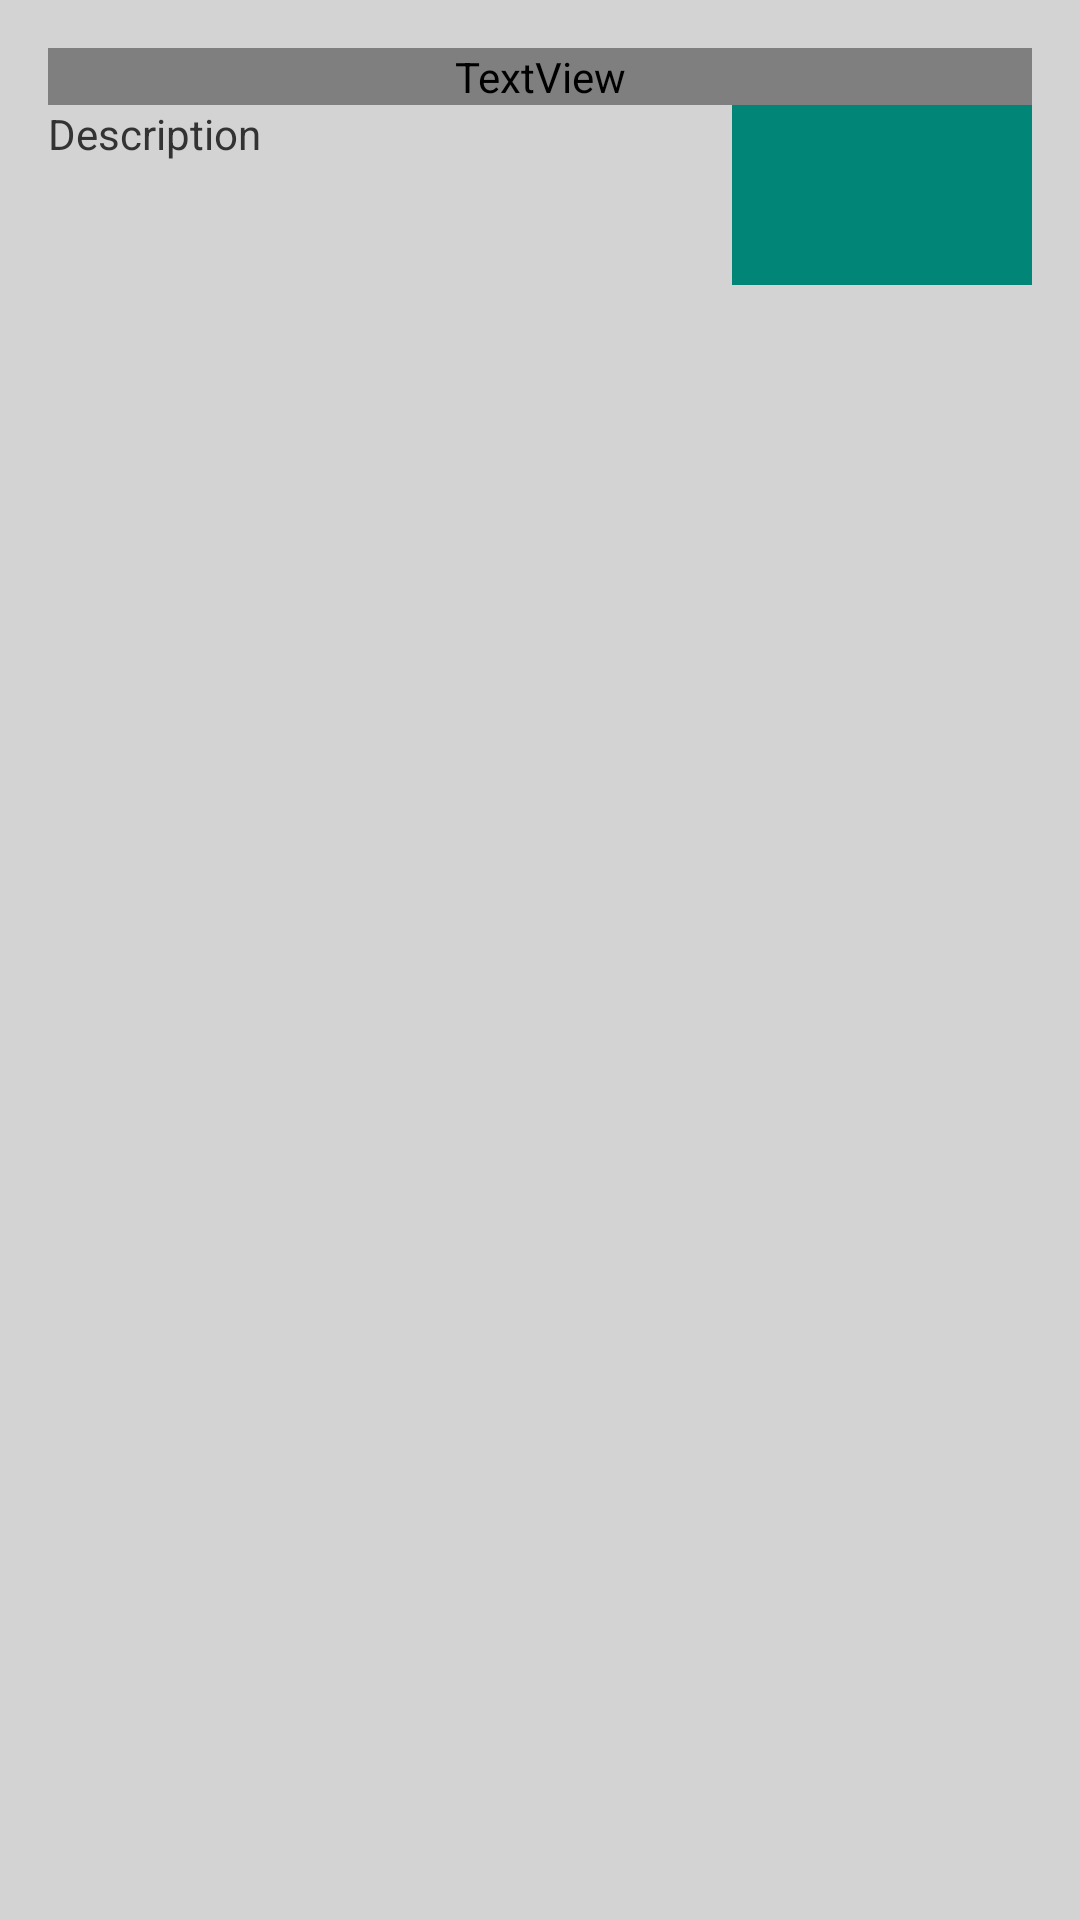

Produce the Android XML layout that renders to this screen, including the resource entries it uses.
<!-- AndroidManifest.xml: application theme AppTheme -->
<!-- res/layout/fact_item_layout.xml -->
<?xml version="1.0" encoding="utf-8"?>
<RelativeLayout xmlns:android="http://schemas.android.com/apk/res/android"
    android:layout_width="match_parent"
    android:layout_height="wrap_content"
    android:layout_margin="2dp"
    android:background="@color/light_blackground"
    android:orientation="vertical"
    android:padding="@dimen/fact_layout_padding">

    <TextView
        android:id="@+id/textView_news_title"
        style="@style/TitleStyle"
        android:layout_width="match_parent"
        android:layout_height="wrap_content"
        android:layout_toStartOf="@id/imageview_arrow_right"
        android:layout_toLeftOf="@id/imageview_arrow_right"
        android:ellipsize="end"
        android:maxLines="2"
        android:text="@string/news_title_text"
        android:textColor="@color/colorPrimary" />

    <RelativeLayout
        android:id="@+id/relativeLayout_description"
        style="@style/DescriptionStyle"
        android:layout_width="match_parent"
        android:layout_height="wrap_content"
        android:layout_below="@id/textView_news_title"
        android:layout_toStartOf="@id/imageview_arrow_right"
        android:layout_toLeftOf="@id/imageview_arrow_right"
        android:orientation="horizontal">

        <TextView
            android:id="@+id/textView_news_description"
            android:layout_width="match_parent"
            android:layout_height="wrap_content"
            android:layout_toStartOf="@id/imageview_fact_image"
            android:layout_toLeftOf="@id/imageview_fact_image"
            android:ellipsize="end"
            android:maxLines="3"
            android:text="@string/news_description_text"
            android:textColor="@color/light_text_black" />

        <ImageView
            android:id="@+id/imageview_fact_image"
            android:layout_width="100dp"
            android:layout_height="60dp"
            android:layout_alignParentEnd="true"
            android:layout_alignParentRight="true"
            android:src="@color/colorPrimary" />

    </RelativeLayout>

    <ImageView
        android:id="@+id/imageview_arrow_right"
        android:layout_width="wrap_content"
        android:layout_height="wrap_content"
        android:layout_alignParentEnd="true"
        android:layout_alignParentRight="true"
        android:layout_centerVertical="true"
        android:src="@drawable/ic_right" />

</RelativeLayout>
<!-- resources referenced by this layout -->
<resources>
  <color name="colorPrimary">#008577</color>
  <color name="light_blackground">#d3d3d3</color>
  <color name="light_text_black">#333</color>
  <dimen name="fact_layout_padding">16dp</dimen>
  <string name="news_description_text">Description</string>
  <string name="news_title_text">Title</string>
  <style name="DescriptionStyle">
          <item name="android:fontFamily">@font/custom_font_description</item>
          <item name="android:textStyle">normal</item>
          <item name="android:textSize">16sp</item>
      </style>
  <style name="TitleStyle">
          <item name="android:fontFamily">@font/custom_font_title</item>
          <item name="android:textStyle">normal</item>
          <item name="android:textSize">36sp</item>
      </style>
  <style name="AppTheme" parent="Theme.AppCompat.Light.NoActionBar">
          
          <item name="colorPrimary">@color/colorPrimary</item>
          <item name="colorPrimaryDark">@color/colorPrimaryDark</item>
          <item name="colorAccent">@color/colorAccent</item>
      </style>
  <color name="colorPrimaryDark">#00574B</color>
  <color name="colorAccent">#D81B60</color>
</resources>
